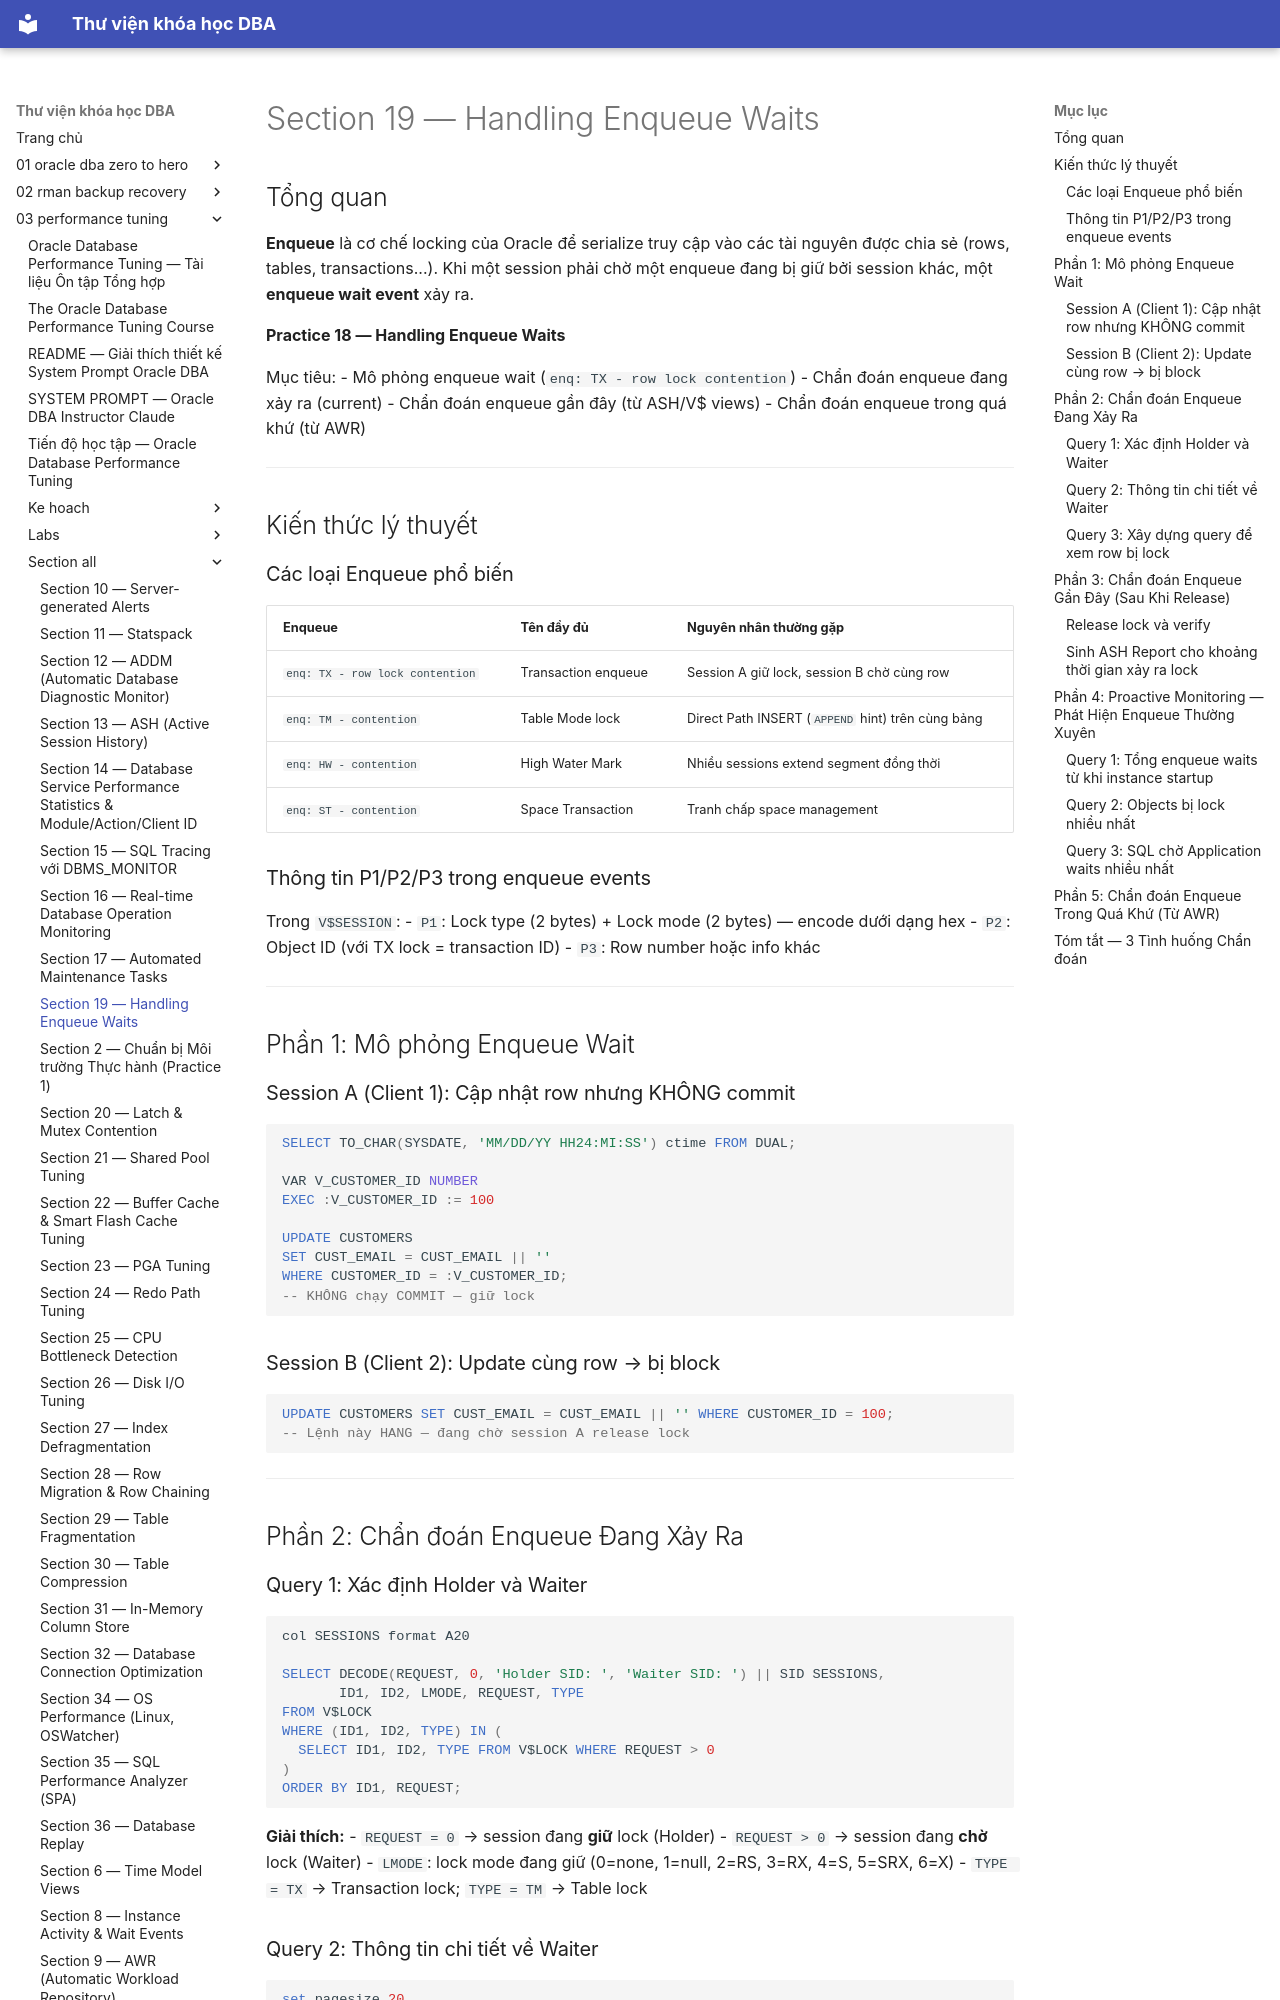

repository: quochuyag/MkDocs_local · page: 03-performance-tuning/section-all/section-19-enqueue-waits-guide/index.html · generator: mkdocs

---
title: Section 19 — Handling Enqueue Waits
course: 03-performance-tuning
source: The-Oracle-Database-Performance-Tuning-Course/section_all/section_19_enqueue_waits_guide.md
---

# Section 19 — Handling Enqueue Waits

## Tổng quan

**Enqueue** là cơ chế locking của Oracle để serialize truy cập vào các tài nguyên được chia sẻ (rows, tables, transactions...). Khi một session phải chờ một enqueue đang bị giữ bởi session khác, một **enqueue wait event** xảy ra.

**Practice 18 — Handling Enqueue Waits**

Mục tiêu:
- Mô phỏng enqueue wait (`enq: TX - row lock contention`)
- Chẩn đoán enqueue đang xảy ra (current)
- Chẩn đoán enqueue gần đây (từ ASH/V$ views)
- Chẩn đoán enqueue trong quá khứ (từ AWR)

---

## Kiến thức lý thuyết

### Các loại Enqueue phổ biến

| Enqueue | Tên đầy đủ | Nguyên nhân thường gặp |
|---------|-----------|----------------------|
| `enq: TX - row lock contention` | Transaction enqueue | Session A giữ lock, session B chờ cùng row |
| `enq: TM - contention` | Table Mode lock | Direct Path INSERT (`APPEND` hint) trên cùng bảng |
| `enq: HW - contention` | High Water Mark | Nhiều sessions extend segment đồng thời |
| `enq: ST - contention` | Space Transaction | Tranh chấp space management |

### Thông tin P1/P2/P3 trong enqueue events

Trong `V$SESSION`:
- `P1`: Lock type (2 bytes) + Lock mode (2 bytes) — encode dưới dạng hex
- `P2`: Object ID (với TX lock = transaction ID)
- `P3`: Row number hoặc info khác

---

## Phần 1: Mô phỏng Enqueue Wait

### Session A (Client 1): Cập nhật row nhưng KHÔNG commit

```sql
SELECT TO_CHAR(SYSDATE, 'MM/DD/YY HH24:MI:SS') ctime FROM DUAL;

VAR V_CUSTOMER_ID NUMBER
EXEC :V_CUSTOMER_ID := 100

UPDATE CUSTOMERS
SET CUST_EMAIL = CUST_EMAIL || ''
WHERE CUSTOMER_ID = :V_CUSTOMER_ID;
-- KHÔNG chạy COMMIT — giữ lock
```

### Session B (Client 2): Update cùng row → bị block

```sql
UPDATE CUSTOMERS SET CUST_EMAIL = CUST_EMAIL || '' WHERE CUSTOMER_ID = 100;
-- Lệnh này HANG — đang chờ session A release lock
```

---

## Phần 2: Chẩn đoán Enqueue Đang Xảy Ra

### Query 1: Xác định Holder và Waiter

```sql
col SESSIONS format A20

SELECT DECODE(REQUEST, 0, 'Holder SID: ', 'Waiter SID: ') || SID SESSIONS,
       ID1, ID2, LMODE, REQUEST, TYPE
FROM V$LOCK
WHERE (ID1, ID2, TYPE) IN (
  SELECT ID1, ID2, TYPE FROM V$LOCK WHERE REQUEST > 0
)
ORDER BY ID1, REQUEST;
```

**Giải thích:**
- `REQUEST = 0` → session đang **giữ** lock (Holder)
- `REQUEST > 0` → session đang **chờ** lock (Waiter)
- `LMODE`: lock mode đang giữ (0=none, 1=null, 2=RS, 3=RX, 4=S, 5=SRX, 6=X)
- `TYPE = TX` → Transaction lock; `TYPE = TM` → Table lock
